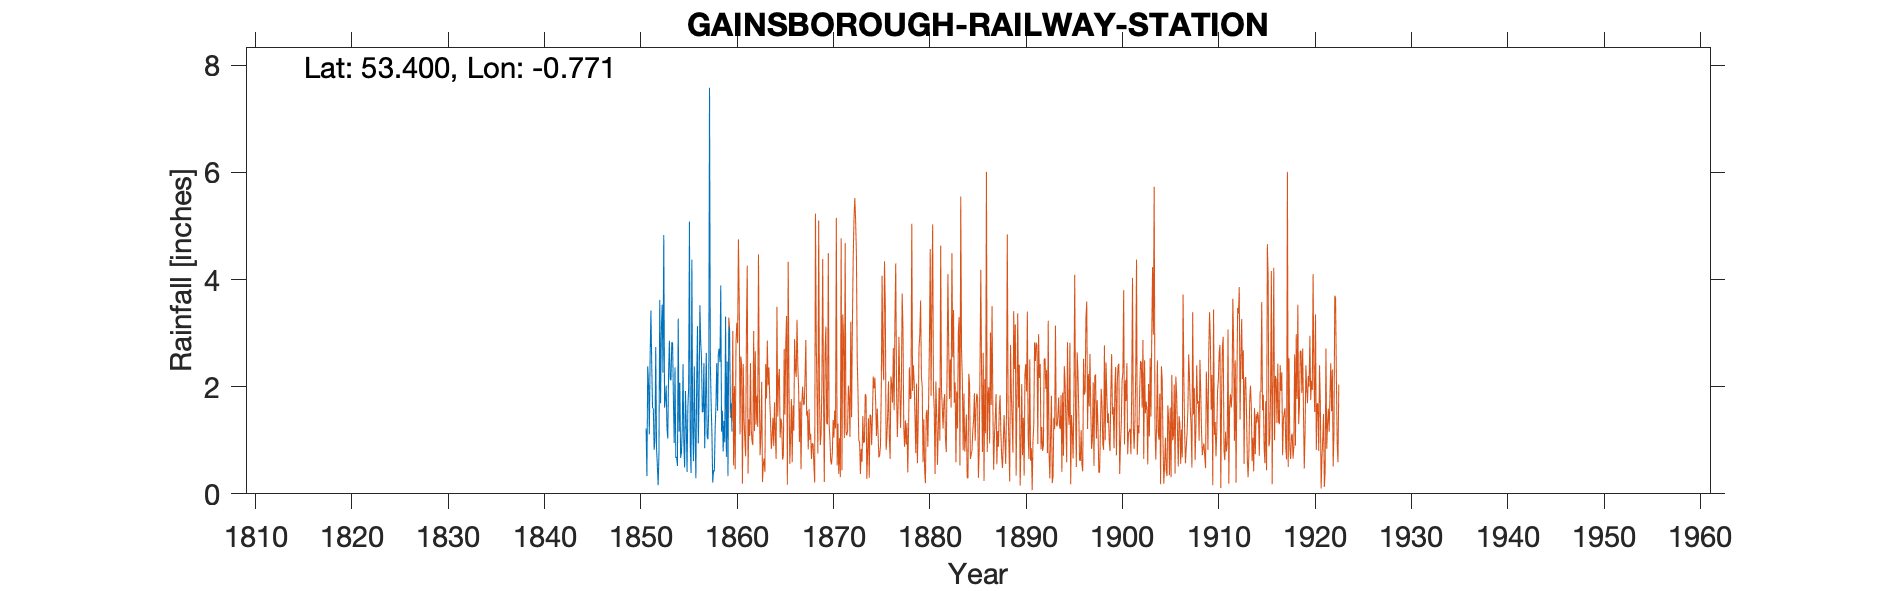

Data behind this chart, as committed beside it:
GAINSBOROUGH SPRING GDNS, , , , , , , , , , , , , , , , , , , , , , , 
Grid ref, SK817899, Long, -0.7714, Lat, 53.4, Elevation, 30, ft, , , , , , , , , , , , , , , 
Station no, , , , , , , , , , , , , , , , , , , , , , , 
, 1850, 1851, 1852, 1853, 1854, 1855, 1856, 1857, 1858, 1859, , , , , , , , , , , , , 
January, , 1.22, 2.74, 1.76, 2.36, 0.49, 2.38, 2.44, 0.44, 0.79, , , , , , , , , , , , , 
February, , 0.33, 0.85, 2.02, 0.67, 1.92, 1.16, 0.85, 0.42, 1.36, , , , , , , , , , , , , 
March, , 2.38, 0.52, 1.23, 0.69, 1.31, 0.29, 1.76, 1.21, 0.96, , , , , , , , , , , , , 
April, , 2.06, 0.16, 1.03, 0.52, 0.41, 2.09, 2.63, 1.66, 3.31, , , , , , , , , , , , , 
May, , 1.11, 0.75, 2.25, 3.27, 1.6, 3.13, 1.06, 2.44, 0.69, , , , , , , , , , , , , 
June, , 2.57, 3.62, 2.86, 1.16, 1.99, 0.94, 1.02, 1.55, 2.47, , , , , , , , , , , , , 
July, , 3.42, 1.69, 2.13, 2.07, 5.08, 1.78, 1.56, 2.62, 0.35, , , , , , , , , , , , , 
August, , 2.4, 3.08, 2.12, 0.67, 0.9, 3.52, 7.58, 2.71, 3.12, , , , , , , , , , , , , 
September, , 1.6, 3.53, 2.83, 0.77, 0.39, 2.84, 2.47, 2.46, 3.06, , , , , , , , , , , , , 
October, , 1.59, 2.26, 2.82, 1.19, 4.37, 2.53, 1.7, 3.89, 1.58, , , , , , , , , , , , , 
November, , 0.82, 4.83, 1.76, 2.42, 1.25, 1.52, 1.12, 1.16, 1.69, , , , , , , , , , , , , 
December, , 0.99, 1.61, 0.95, 0.93, 0.61, 1.54, 0.21, 1.55, 1.16, , , , , , , , , , , , , 
Total, , 20.49, 25.64, 23.76, 16.72, 20.32, 23.72, 24.4, 22.11, 20.54, , , , , , , , , , , , , 
IDR 1858 Jan, , , , , , , , , , , , , , , , , , , , , , , 
